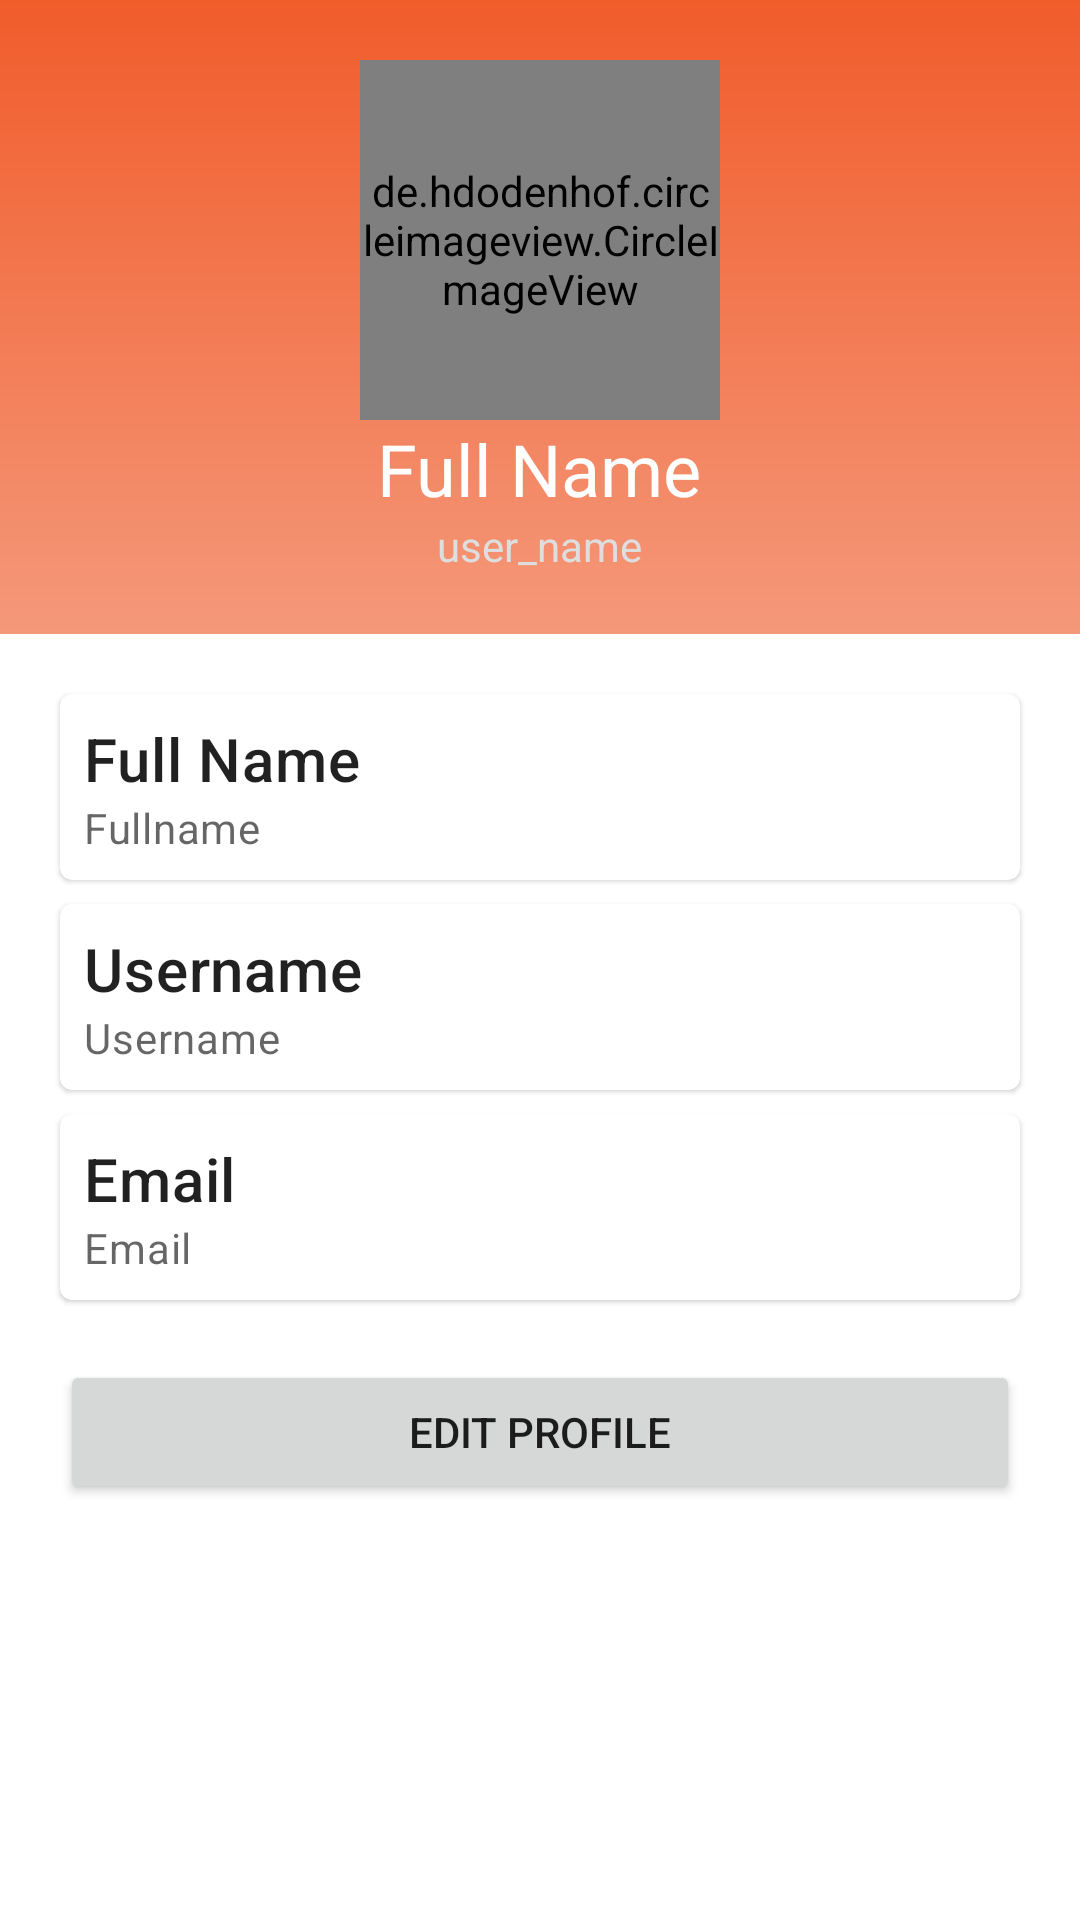

Produce the Android XML layout that renders to this screen, including the resource entries it uses.
<!-- AndroidManifest.xml: application theme AppTheme -->
<!-- res/layout/activity_profile.xml -->
<?xml version="1.0" encoding="utf-8"?>
<androidx.constraintlayout.widget.ConstraintLayout xmlns:android="http://schemas.android.com/apk/res/android"
    xmlns:app="http://schemas.android.com/apk/res-auto"
    xmlns:tools="http://schemas.android.com/tools"
    android:layout_width="match_parent"
    android:layout_height="match_parent"
    tools:context=".ui.users.ProfileActivity">

    <LinearLayout
        android:layout_width="match_parent"
        android:layout_height="match_parent"
        android:orientation="vertical">

        <LinearLayout
            android:layout_width="match_parent"
            android:layout_height="wrap_content"
            android:gravity="bottom|center"
            android:orientation="vertical"
            android:padding="20dp"
            android:background="@drawable/background_profile">

            <de.hdodenhof.circleimageview.CircleImageView
                android:id="@+id/iv_imageUser_profile"
                android:layout_width="120dp"
                android:layout_height="120dp"/>

            <TextView
                android:id="@+id/tv_fullname_profile"
                android:layout_width="wrap_content"
                android:layout_height="wrap_content"
                android:text="Full Name"
                android:textColor="#fff"
                android:textSize="24sp" />

            <TextView
                android:id="@+id/tv_username_profile"
                android:layout_width="wrap_content"
                android:layout_height="wrap_content"
                android:text="user_name"
                android:textColor="#dedede"/>

        </LinearLayout>

        <ScrollView
            android:layout_width="match_parent"
            android:layout_height="0dp"
            android:layout_weight="1">

            <LinearLayout
                android:layout_width="match_parent"
                android:layout_height="wrap_content"
                android:orientation="vertical">

                <com.google.android.material.card.MaterialCardView
                    android:layout_width="match_parent"
                    android:layout_height="wrap_content"
                    android:layout_marginStart="20dp"
                    android:layout_marginTop="20dp"
                    android:layout_marginEnd="20dp"
                    android:layout_marginBottom="8dp">

                    <LinearLayout
                        android:layout_width="match_parent"
                        android:layout_height="wrap_content"
                        android:layout_margin="8dp"
                        android:orientation="vertical">

                        <TextView
                            android:layout_width="wrap_content"
                            android:layout_height="wrap_content"
                            android:text="Full Name"
                            android:textAppearance="?attr/textAppearanceHeadline6" />

                        <TextView
                            android:id="@+id/tv_fullnameBody_profile"
                            android:layout_width="wrap_content"
                            android:layout_height="wrap_content"
                            android:text="Fullname"
                            android:textAppearance="?attr/textAppearanceBody2"
                            android:textColor="?android:attr/textColorSecondary" />
                    </LinearLayout>

                </com.google.android.material.card.MaterialCardView>

                <com.google.android.material.card.MaterialCardView
                    android:layout_width="match_parent"
                    android:layout_height="wrap_content"
                    android:layout_marginStart="20dp"
                    android:layout_marginEnd="20dp"
                    android:layout_marginBottom="8dp">

                    <LinearLayout
                        android:layout_width="match_parent"
                        android:layout_height="wrap_content"
                        android:layout_margin="8dp"
                        android:orientation="vertical">

                        <TextView
                            android:layout_width="wrap_content"
                            android:layout_height="wrap_content"
                            android:text="Username"
                            android:textAppearance="?attr/textAppearanceHeadline6" />

                        <TextView
                            android:id="@+id/tv_usernameBody_profile"
                            android:layout_width="wrap_content"
                            android:layout_height="wrap_content"
                            android:text="Username"
                            android:textAppearance="?attr/textAppearanceBody2"
                            android:textColor="?android:attr/textColorSecondary" />
                    </LinearLayout>

                </com.google.android.material.card.MaterialCardView>

                <com.google.android.material.card.MaterialCardView
                    android:layout_width="match_parent"
                    android:layout_height="wrap_content"
                    android:layout_marginStart="20dp"
                    android:layout_marginEnd="20dp"
                    android:layout_marginBottom="20dp">

                    <LinearLayout
                        android:layout_width="match_parent"
                        android:layout_height="wrap_content"
                        android:layout_margin="8dp"
                        android:orientation="vertical">

                        <TextView
                            android:layout_width="wrap_content"
                            android:layout_height="wrap_content"
                            android:text="Email"
                            android:textAppearance="?attr/textAppearanceHeadline6" />

                        <TextView
                            android:id="@+id/tv_emailBody_profile"
                            android:layout_width="wrap_content"
                            android:layout_height="wrap_content"
                            android:text="Email"
                            android:textAppearance="?attr/textAppearanceBody2"
                            android:textColor="?android:attr/textColorSecondary" />
                    </LinearLayout>

                </com.google.android.material.card.MaterialCardView>

                <Button
                    android:id="@+id/btn_editProfile_profile"
                    android:layout_width="match_parent"
                    android:layout_height="wrap_content"
                    android:layout_marginStart="20dp"
                    android:layout_marginEnd="20dp"
                    android:text="Edit Profile" />

            </LinearLayout>

        </ScrollView>
    </LinearLayout>


</androidx.constraintlayout.widget.ConstraintLayout>
<!-- resources referenced by this layout -->
<resources>
  <!-- drawable background_profile (drawable) -->
  <?xml version="1.0" encoding="utf-8"?>
  <shape xmlns:android="http://schemas.android.com/apk/res/android">
      <gradient
          android:startColor="#F4987A"
          android:endColor="@color/colorPrimary"
          android:angle="90"/>
  </shape>
  <style name="AppTheme" parent="Theme.MaterialComponents.Light.NoActionBar">
          
          <item name="colorPrimary">@color/colorPrimary</item>
          <item name="colorPrimaryDark">@color/colorPrimary</item>
          <item name="colorAccent">@color/colorAccent</item>
      </style>
  <color name="colorPrimary">#f15c2b</color>
  <color name="colorAccent">#03DAC5</color>
</resources>
